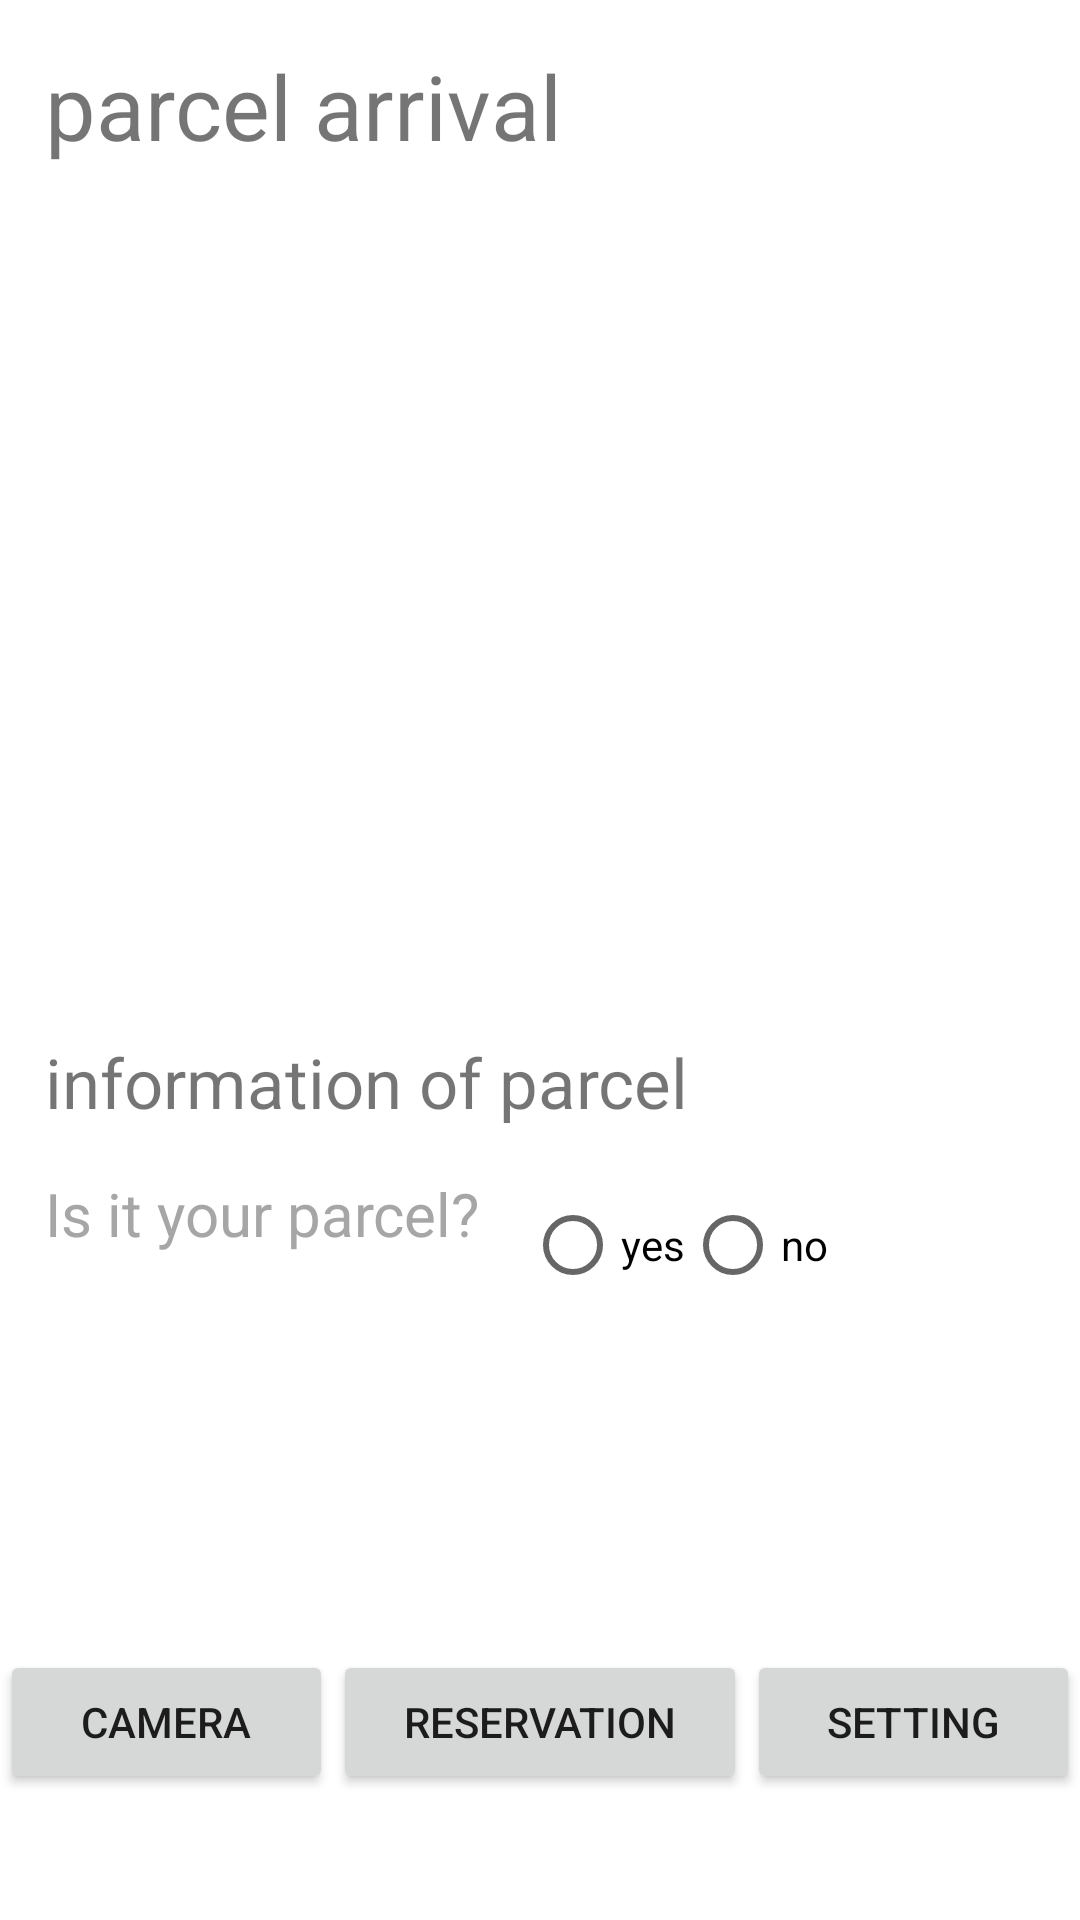

Write the Android layout XML for this screen, with the resource values it uses.
<!-- AndroidManifest.xml: application theme Theme.Main3 -->
<!-- res/layout/activity_main.xml -->
<?xml version="1.0" encoding="utf-8"?>
<androidx.constraintlayout.widget.ConstraintLayout xmlns:android="http://schemas.android.com/apk/res/android"
    xmlns:app="http://schemas.android.com/apk/res-auto"
    xmlns:tools="http://schemas.android.com/tools"
    android:layout_width="match_parent"
    android:layout_height="match_parent"
    tools:context=".MainActivity">


    <LinearLayout
        android:id="@+id/linearLayout"
        android:layout_width="match_parent"
        android:layout_height="match_parent"
        android:orientation="vertical"
        android:gravity="center_vertical">

        <LinearLayout
            android:layout_width="match_parent"
            android:layout_height="550dp"
            android:orientation="vertical">

            <TextView
                android:layout_width="wrap_content"
                android:layout_height="wrap_content"
                android:layout_marginLeft="158dp"
                android:layout_marginTop="200dp"
                android:text="no parcel now"
                android:textSize="30dp"
                android:id="@+id/noParcel"
                android:visibility="gone"
                />

            <TextView
                android:id="@+id/yesParcel"
                android:layout_width="match_parent"
                android:layout_height="wrap_content"
                android:text="parcel arrival"
                android:textSize="30dp"
                android:visibility="visible"
                android:layout_marginTop="@dimen/marginTop1"
                android:layout_marginLeft="@dimen/marginLeft1"
                />

            <TextView
                android:id="@+id/informationT"
                android:layout_width="match_parent"
                android:layout_height="wrap_content"
                android:layout_marginLeft="@dimen/marginLeft1"
                android:layout_marginTop="@dimen/marginTop2"
                android:text="information of parcel"
                android:textSize="23dp"
                />






























            <LinearLayout
                android:layout_width="wrap_content"
                android:layout_height="wrap_content"
                android:layout_marginLeft="@dimen/marginLeft1"
                android:layout_marginTop="@dimen/marginTop1"
                android:orientation="horizontal">
                <TextView
                    android:layout_width="wrap_content"
                    android:layout_height="wrap_content"
                    android:id="@+id/checkT"
                    android:textSize="20dp"
                    android:textColor="@color/black"
                    android:text="Is it your parcel?"

                    />
                <RadioGroup
                    android:layout_width="wrap_content"
                    android:layout_height="wrap_content"
                    android:layout_marginLeft="@dimen/marginLeft1"
                    android:orientation="horizontal">
                    <RadioButton
                        android:layout_width="wrap_content"
                        android:layout_height="wrap_content"
                        android:text="yes"
                        android:id="@+id/rightParcel"/>
                    <RadioButton
                        android:layout_width="wrap_content"
                        android:layout_height="wrap_content"
                        android:text="no"
                        android:id="@+id/wrongParcel"/>
                </RadioGroup>
            </LinearLayout>
        </LinearLayout>
        <TableLayout
            android:layout_width="match_parent"
            android:layout_height="match_parent"
            android:stretchColumns="0,1,2">

            <TableRow
                android:layout_width="match_parent"
                android:layout_height="match_parent"
                android:orientation="vertical">

                <Button
                    android:id="@+id/btn1"
                    android:layout_width="wrap_content"
                    android:layout_height="match_parent"

                    android:text="camera" />

                <Button
                    android:id="@+id/btn2"
                    android:layout_width="wrap_content"
                    android:layout_height="wrap_content"
                    android:text="reservation"

                    />

                <Button
                    android:id="@+id/btn3"
                    android:layout_width="wrap_content"
                    android:layout_height="match_parent"
                    android:text="setting" />

            </TableRow>
        </TableLayout>
    </LinearLayout>

</androidx.constraintlayout.widget.ConstraintLayout>
<!-- resources referenced by this layout -->
<resources>
  <color name="black">#A6A6A6</color>
  <dimen name="marginLeft1">15dp</dimen>
  <dimen name="marginTop1">15dp</dimen>
  <dimen name="marginTop2">290dp</dimen>
  <style name="Theme.Main3" parent="Theme.MaterialComponents.DayNight.DarkActionBar">
          
          <item name="colorPrimary">@color/purple_500</item>
          <item name="colorPrimaryVariant">@color/purple_700</item>
          <item name="colorOnPrimary">@color/white</item>
          
          <item name="colorSecondary">@color/teal_200</item>
          <item name="colorSecondaryVariant">@color/teal_700</item>
          <item name="colorOnSecondary">@color/black</item>
          
          <item name="android:statusBarColor" tools:targetApi="l">?attr/colorPrimaryVariant</item>
          
      </style>
  <color name="purple_500">#E8D9FF</color>
  <color name="purple_700">#8041D9</color>
  <color name="white">#A6A6A6</color>
  <color name="teal_200">#6EE3F7</color>
  <color name="teal_700">#C5FFBC</color>
</resources>
